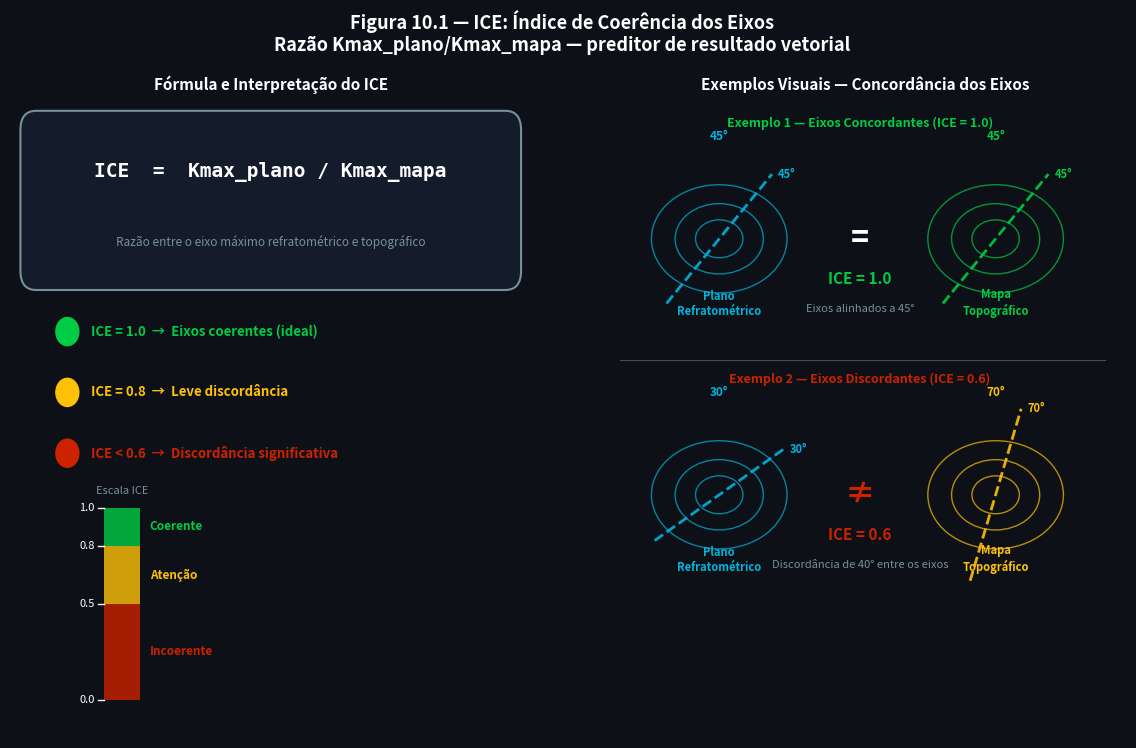

This figure's Python source:
"""
Figura 10.1 — ICE: Indice de Coerencia dos Eixos
Atlas Vetorial ICRS — Capitulo 10 (ICE)
"""

import numpy as np
import matplotlib.pyplot as plt
import matplotlib.patches as mpatches
from matplotlib.patches import FancyBboxPatch, Ellipse, FancyArrowPatch
from matplotlib.gridspec import GridSpec
import os

BASE     = r"C:\Users\3D_OCT\Documents\Antigravity\Vetores Anel"
OUT      = os.path.join(BASE, "images", "CH-010_ICE", "fig_10_1_ice_formula.png")
os.makedirs(os.path.dirname(OUT), exist_ok=True)

BG       = "#0D1117"
COL_VR   = "#CC2200"
COL_VT   = "#00B4DC"
COL_VTau = "#00CC44"
COL_VCOMA= "#FF6600"
COL_ICRS = "#90A4AE"
COL_ORIG = "#FFEB3B"
COL_NEW  = "#FFFFFF"
COL_TEXT = "#FFFFFF"
COL_DIM  = "#78909C"
COL_WARN = "#FFC107"

fig = plt.figure(figsize=(12, 8), facecolor=BG)
gs  = GridSpec(1, 2, figure=fig,
               left=0.04, right=0.97, top=0.86, bottom=0.06,
               wspace=0.14)

# ═══════════════════════════════════════════════════════════════════════════
# LEFT PANEL — Formula + ICE scale
# ═══════════════════════════════════════════════════════════════════════════
ax_left = fig.add_subplot(gs[0, 0])
ax_left.set_facecolor(BG)
ax_left.set_xlim(0, 10)
ax_left.set_ylim(0, 10)
ax_left.axis('off')

# Formula box
formula_box = FancyBboxPatch((0.5, 7.3), 9.0, 2.2,
                              boxstyle='round,pad=0.3',
                              facecolor='#141B2A', edgecolor=COL_DIM,
                              linewidth=1.5)
ax_left.add_patch(formula_box)
ax_left.text(5.0, 8.85, 'ICE  =  Kmax_plano / Kmax_mapa',
             color=COL_TEXT, fontsize=14, ha='center', va='center',
             fontweight='bold', fontfamily='monospace')
ax_left.text(5.0, 7.75,
             'Razão entre o eixo máximo refratométrico e topográfico',
             color=COL_DIM, fontsize=8.5, ha='center', va='center')

# ICE interpretation lines
interp = [
    (1.0, 'ICE = 1.0  →  Eixos coerentes (ideal)',  COL_VTau),
    (0.8, 'ICE = 0.8  →  Leve discordância',         COL_WARN),
    (0.6, 'ICE < 0.6  →  Discordância significativa', COL_VR),
]

y_pos = [6.35, 5.40, 4.45]
dot_colors = [COL_VTau, COL_WARN, COL_VR]

for (val, label, col), yp in zip(interp, y_pos):
    dot = plt.Circle((1.1, yp), 0.22, color=col, zorder=4)
    ax_left.add_patch(dot)
    ax_left.text(1.55, yp, label, color=col, fontsize=9.5,
                 va='center', fontweight='bold')

# ── ICE scale bar ──────────────────────────────────────────────────────
bar_x   = 1.8
bar_top = 3.60
bar_bot = 0.60
bar_w   = 0.70
total_h = bar_top - bar_bot

# segments
segments = [
    (0.0, 0.5, COL_VR,    'Incoerente'),
    (0.5, 0.8, COL_WARN,  'Atenção'),
    (0.8, 1.0, COL_VTau,  'Coerente'),
]

for val_lo, val_hi, col, lbl in segments:
    y0 = bar_bot + val_lo * total_h
    h  = (val_hi - val_lo) * total_h
    rect = FancyBboxPatch((bar_x, y0), bar_w, h,
                           boxstyle='square,pad=0',
                           facecolor=col, edgecolor='none', alpha=0.80)
    ax_left.add_patch(rect)
    ax_left.text(bar_x + bar_w + 0.18, y0 + h / 2, lbl,
                 color=col, fontsize=8.5, va='center', fontweight='bold')

# scale tick marks
for tick_val in [0.0, 0.5, 0.8, 1.0]:
    y_tick = bar_bot + tick_val * total_h
    ax_left.plot([bar_x - 0.12, bar_x], [y_tick, y_tick],
                 color=COL_TEXT, linewidth=1.0)
    ax_left.text(bar_x - 0.18, y_tick, f'{tick_val:.1f}',
                 color=COL_TEXT, fontsize=8, ha='right', va='center')

# scale label
ax_left.text(bar_x + bar_w / 2, bar_top + 0.22, 'Escala ICE',
             color=COL_DIM, fontsize=8, ha='center')

ax_left.set_title('Fórmula e Interpretação do ICE',
                  color=COL_TEXT, fontsize=11, fontweight='bold', pad=6)

# ═══════════════════════════════════════════════════════════════════════════
# RIGHT PANEL — Visual examples: aligned vs misaligned axes
# ═══════════════════════════════════════════════════════════════════════════
ax_right = fig.add_subplot(gs[0, 1])
ax_right.set_facecolor(BG)
ax_right.set_xlim(0, 10)
ax_right.set_ylim(0, 10)
ax_right.axis('off')
ax_right.set_title('Exemplos Visuais — Concordância dos Eixos',
                   color=COL_TEXT, fontsize=11, fontweight='bold', pad=6)

def draw_topo_with_axis(ax, cx, cy, r, axis_deg, color, label):
    """Draw a small topography ellipse with its steep-axis line."""
    # Base rings
    for ri in [r, r*0.65, r*0.35]:
        ellipse = Ellipse((cx, cy), ri * 2.0, ri * 1.3, angle=0,
                          fill=False, color=color, linewidth=1.0, alpha=0.7)
        ax.add_patch(ellipse)
    # Axis line
    rad = np.radians(axis_deg)
    dx  = r * 1.1 * np.cos(rad)
    dy  = r * 1.1 * np.sin(rad)
    ax.plot([cx - dx, cx + dx], [cy - dy, cy + dy],
            color=color, linewidth=2.0, linestyle='--', alpha=0.9)
    ax.text(cx + dx + 0.12, cy + dy, f'{axis_deg}°',
            color=color, fontsize=8, va='center', fontweight='bold')
    ax.text(cx, cy - r * 0.72 - 0.25, label,
            color=color, fontsize=8, ha='center', fontweight='bold')

# ── Example 1: aligned axes → ICE = 1.0 ──────────────────────────────
ax_right.text(4.9, 9.55, 'Exemplo 1 — Eixos Concordantes (ICE = 1.0)',
              color=COL_VTau, fontsize=9, ha='center', fontweight='bold')

# Refractometric map
draw_topo_with_axis(ax_right, cx=2.2, cy=7.8, r=1.3,
                    axis_deg=45, color=COL_VT, label='Plano\nRefratométrico')
# Topographic map
draw_topo_with_axis(ax_right, cx=7.5, cy=7.8, r=1.3,
                    axis_deg=45, color=COL_VTau, label='Mapa\nTopográfico')

# Equal sign + ICE value
ax_right.text(4.9, 7.8, '=', color=COL_TEXT, fontsize=22,
              ha='center', va='center', fontweight='bold')
ax_right.text(4.9, 7.1, 'ICE = 1.0', color=COL_VTau, fontsize=11,
              ha='center', fontweight='bold')
ax_right.text(4.9, 6.65, 'Eixos alinhados a 45°', color=COL_DIM,
              fontsize=8, ha='center')

# Divider
ax_right.plot([0.3, 9.6], [5.9, 5.9], color=COL_DIM,
              linewidth=0.8, linestyle='-', alpha=0.5)

# ── Example 2: misaligned axes → ICE = 0.6 ──────────────────────────
ax_right.text(4.9, 5.55, 'Exemplo 2 — Eixos Discordantes (ICE = 0.6)',
              color=COL_VR, fontsize=9, ha='center', fontweight='bold')

# Refractometric map at 30°
draw_topo_with_axis(ax_right, cx=2.2, cy=3.8, r=1.3,
                    axis_deg=30, color=COL_VT, label='Plano\nRefratométrico')
# Topographic map at 70°
draw_topo_with_axis(ax_right, cx=7.5, cy=3.8, r=1.3,
                    axis_deg=70, color=COL_WARN, label='Mapa\nTopográfico')

# Not-equal + ICE value
ax_right.text(4.9, 3.8, '\u2260', color=COL_VR, fontsize=22,
              ha='center', va='center', fontweight='bold')
ax_right.text(4.9, 3.1, 'ICE = 0.6', color=COL_VR, fontsize=11,
              ha='center', fontweight='bold')
ax_right.text(4.9, 2.65, 'Discordância de 40° entre os eixos', color=COL_DIM,
              fontsize=8, ha='center')

# Axis labels
ax_right.text(2.2, 9.35, '45°', color=COL_VT, fontsize=8.5,
              ha='center', fontweight='bold')
ax_right.text(7.5, 9.35, '45°', color=COL_VTau, fontsize=8.5,
              ha='center', fontweight='bold')
ax_right.text(2.2, 5.35, '30°', color=COL_VT, fontsize=8.5,
              ha='center', fontweight='bold')
ax_right.text(7.5, 5.35, '70°', color=COL_WARN, fontsize=8.5,
              ha='center', fontweight='bold')

# ── Main title ───────────────────────────────────────────────────────────
fig.suptitle(
    'Figura 10.1 — ICE: Índice de Coerência dos Eixos\n'
    'Razão Kmax_plano/Kmax_mapa — preditor de resultado vetorial',
    color=COL_TEXT, fontsize=13, fontweight='bold', y=0.97
)

plt.savefig(OUT, dpi=200, bbox_inches='tight', facecolor=BG)
plt.close()
print(f"Saved: {OUT}")
